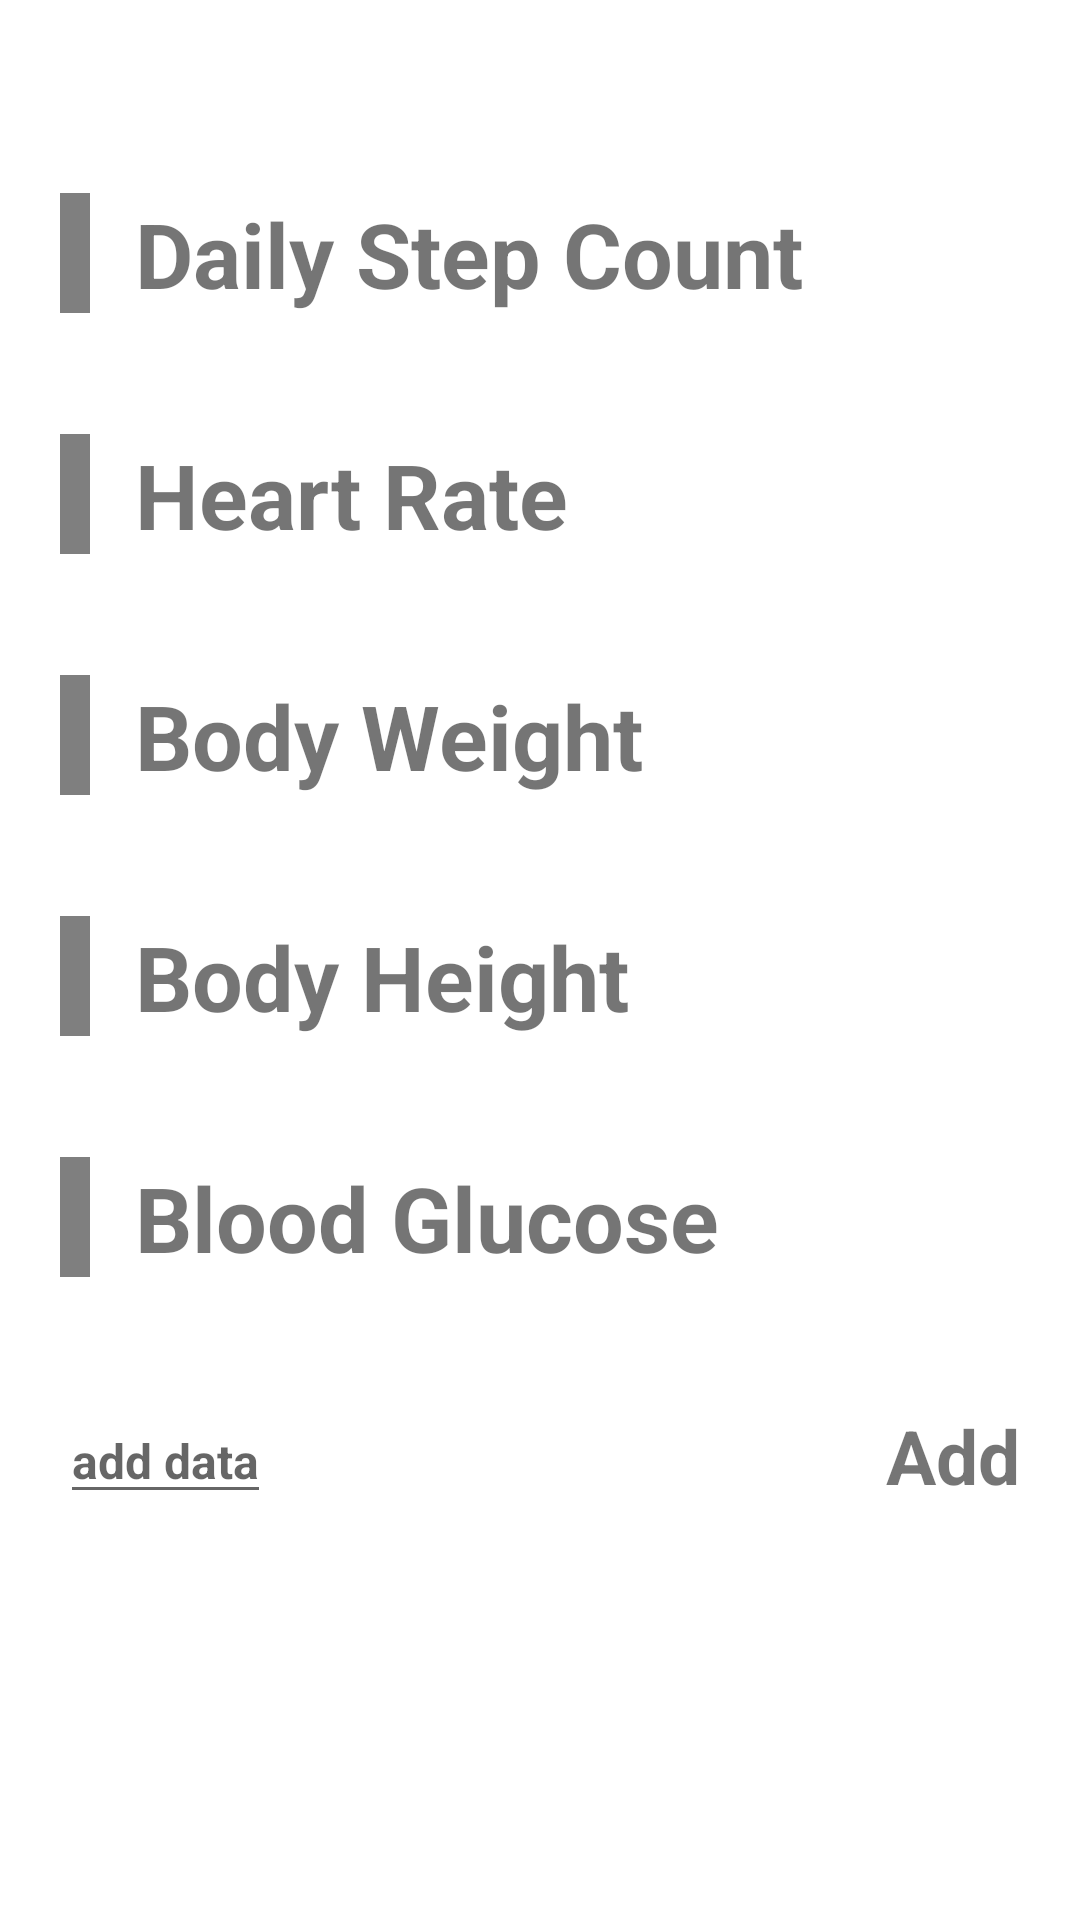

Android layout source for this screen:
<!-- AndroidManifest.xml: application theme AppTheme -->
<!-- res/layout/activity_google_fit.xml -->
<?xml version="1.0" encoding="utf-8"?>
<LinearLayout xmlns:android="http://schemas.android.com/apk/res/android"
    xmlns:tools="http://schemas.android.com/tools"
    android:id="@+id/mainL"
    android:layout_width="match_parent"
    android:layout_height="match_parent"
    android:orientation="vertical"
    tools:context=".ui.samsung.StepDiaryActivity">

    <LinearLayout
        android:layout_width="match_parent"
        android:layout_height="wrap_content"
        android:layout_marginTop="20dp"
        android:background="#00000000"
        android:gravity="center"
        android:orientation="horizontal">

        <ImageButton
            android:id="@+id/move_before"
            android:layout_width="wrap_content"
            android:layout_height="wrap_content"
            android:background="@drawable/ic_moveback"
            android:contentDescription="@string/move_before" />

        <TextView
            android:id="@+id/date_view"
            android:layout_width="150dp"
            android:layout_height="wrap_content"
            android:gravity="center"
            android:textColor="#000000"
            android:textSize="18sp" />

        <ImageButton
            android:id="@+id/move_next"
            android:layout_width="wrap_content"
            android:layout_height="wrap_content"
            android:background="@android:color/transparent"
            android:contentDescription="@string/move_next"
            android:src="@drawable/ic_movenext" />
    </LinearLayout>

    <LinearLayout
        android:layout_width="match_parent"
        android:layout_height="wrap_content"
        android:layout_margin="20dp"
        android:orientation="horizontal">

        <TextView
            android:layout_width="10dp"
            android:layout_height="40dp"
            android:background="#7F7F7F" />

        <TextView
            android:id="@+id/text_desc"
            android:layout_width="wrap_content"
            android:layout_height="wrap_content"
            android:layout_gravity="center_vertical"
            android:paddingStart="15dp"
            android:text="@string/desc"
            android:textSize="30sp"
            android:textStyle="bold" />
    </LinearLayout>

    <LinearLayout
        android:layout_width="match_parent"
        android:layout_height="wrap_content"
        android:layout_margin="30dp"
        android:baselineAligned="true"
        android:orientation="vertical"
        android:visibility="gone">

        <LinearLayout
            android:layout_width="match_parent"
            android:layout_height="wrap_content"
            android:baselineAligned="true"
            android:orientation="horizontal">

            <TextView
                android:layout_width="wrap_content"
                android:layout_height="wrap_content"
                android:layout_weight="2"
                android:text="@string/title1"
                android:textSize="20sp" />

            <TextView
                android:id="@+id/total_step_count"
                android:layout_width="wrap_content"
                android:layout_height="wrap_content"
                android:layout_weight="2"
                android:gravity="end"
                android:textSize="30sp" />

            <TextView
                android:layout_width="wrap_content"
                android:layout_height="wrap_content"
                android:layout_weight="1"
                android:gravity="center_horizontal"
                android:text="@string/unit1"
                android:textColor="#C0C0C0"
                android:textSize="15sp" />
        </LinearLayout>

        <LinearLayout
            android:layout_width="match_parent"
            android:layout_height="wrap_content"
            android:layout_marginTop="2dp"
            android:layout_marginEnd="10dp"
            android:layout_marginBottom="2dp"
            android:orientation="horizontal">

            <TextView
                android:layout_width="match_parent"
                android:layout_height="1dp"
                android:background="#4A7EBB" />
        </LinearLayout>

    </LinearLayout>

    <LinearLayout
        android:layout_width="match_parent"
        android:layout_height="wrap_content"
        android:layout_margin="20dp"
        android:orientation="horizontal">

        <TextView
            android:layout_width="10dp"
            android:layout_height="40dp"
            android:background="#7F7F7F" />

        <TextView
            android:id="@+id/text_heart"
            android:layout_width="wrap_content"
            android:layout_height="wrap_content"
            android:layout_gravity="center_vertical"
            android:paddingStart="15dp"
            android:text="@string/heart_rate"
            android:textSize="30sp"
            android:textStyle="bold" />
    </LinearLayout>

    <LinearLayout
        android:layout_width="match_parent"
        android:layout_height="wrap_content"
        android:layout_margin="30dp"
        android:baselineAligned="true"
        android:orientation="vertical"
        android:visibility="gone">

        <LinearLayout
            android:layout_width="match_parent"
            android:layout_height="wrap_content"
            android:baselineAligned="true"
            android:orientation="horizontal">

            <TextView
                android:layout_width="wrap_content"
                android:layout_height="wrap_content"
                android:layout_weight="2"
                android:text="@string/title1"
                android:textSize="20sp" />

            <TextView
                android:id="@+id/total_heart_rate"
                android:layout_width="wrap_content"
                android:layout_height="wrap_content"
                android:layout_weight="2"
                android:gravity="end"
                android:textSize="30sp" />

            <TextView
                android:layout_width="wrap_content"
                android:layout_height="wrap_content"
                android:layout_weight="1"
                android:gravity="center_horizontal"
                android:text="@string/unit2"
                android:textColor="#C0C0C0"
                android:textSize="15sp" />
        </LinearLayout>

        <LinearLayout
            android:layout_width="match_parent"
            android:layout_height="wrap_content"
            android:layout_marginTop="2dp"
            android:layout_marginEnd="10dp"
            android:layout_marginBottom="2dp"
            android:orientation="horizontal">

            <TextView
                android:layout_width="match_parent"
                android:layout_height="1dp"
                android:background="#4A7EBB" />
        </LinearLayout>

    </LinearLayout>

    <LinearLayout
        android:layout_width="match_parent"
        android:layout_height="wrap_content"
        android:layout_margin="20dp"
        android:orientation="horizontal">

        <TextView
            android:layout_width="10dp"
            android:layout_height="40dp"
            android:background="#7F7F7F" />

        <TextView
            android:id="@+id/text_weight"
            android:layout_width="wrap_content"
            android:layout_height="wrap_content"
            android:layout_gravity="center_vertical"
            android:paddingStart="15dp"
            android:text="@string/body_weight"
            android:textSize="30sp"
            android:textStyle="bold" />
    </LinearLayout>

    <LinearLayout
        android:layout_width="match_parent"
        android:layout_height="wrap_content"
        android:layout_margin="20dp"
        android:orientation="horizontal">

        <TextView
            android:layout_width="10dp"
            android:layout_height="40dp"
            android:background="#7F7F7F" />

        <TextView
            android:id="@+id/text_height"
            android:layout_width="wrap_content"
            android:layout_height="wrap_content"
            android:layout_gravity="center_vertical"
            android:paddingStart="15dp"
            android:text="@string/body_height"
            android:textSize="30sp"
            android:textStyle="bold" />
    </LinearLayout>

    <LinearLayout
        android:layout_width="match_parent"
        android:layout_height="wrap_content"
        android:layout_margin="20dp"
        android:orientation="horizontal">

        <TextView
            android:layout_width="10dp"
            android:layout_height="40dp"
            android:background="#7F7F7F" />

        <TextView
            android:id="@+id/text_glucose"
            android:layout_width="wrap_content"
            android:layout_height="wrap_content"
            android:layout_gravity="center_vertical"
            android:paddingStart="15dp"
            android:text="@string/glucose"
            android:textSize="30sp"
            android:textStyle="bold" />
    </LinearLayout>


    <RelativeLayout
        android:layout_width="match_parent"
        android:layout_height="wrap_content"
        android:layout_margin="20dp">


        <EditText
            android:id="@+id/weightET"
            android:layout_width="wrap_content"
            android:layout_height="wrap_content"
            android:layout_centerVertical="true"
            android:layout_gravity="center_vertical"
            android:inputType="number"
            android:hint="add data"
            android:textSize="16sp"
            android:textStyle="bold" />

        <TextView
            android:id="@+id/addWH"
            android:layout_width="wrap_content"
            android:layout_height="wrap_content"
            android:layout_alignParentRight="true"
            android:layout_centerVertical="true"
            android:layout_gravity="center_vertical"
            android:paddingStart="15dp"
            android:text="@string/add"
            android:textSize="25sp"
            android:textStyle="bold" />
    </RelativeLayout>


</LinearLayout>
<!-- resources referenced by this layout -->
<resources>
  <string name="add">Add</string>
  <string name="body_height">Body Height</string>
  <string name="body_weight">Body Weight</string>
  <string name="desc">Daily Step Count</string>
  <string name="glucose">Blood Glucose</string>
  <string name="heart_rate">Heart Rate</string>
  <string name="move_before">Move Day Before</string>
  <string name="move_next">Move Day Next</string>
  <string name="title1">Total</string>
  <string name="unit1">Steps</string>
  <string name="unit2">pts</string>
  <style name="AppTheme" parent="AppBaseTheme">
          
      </style>
  <style name="AppBaseTheme" parent="Theme.MaterialComponents.DayNight.DarkActionBar">
          
      </style>
</resources>
